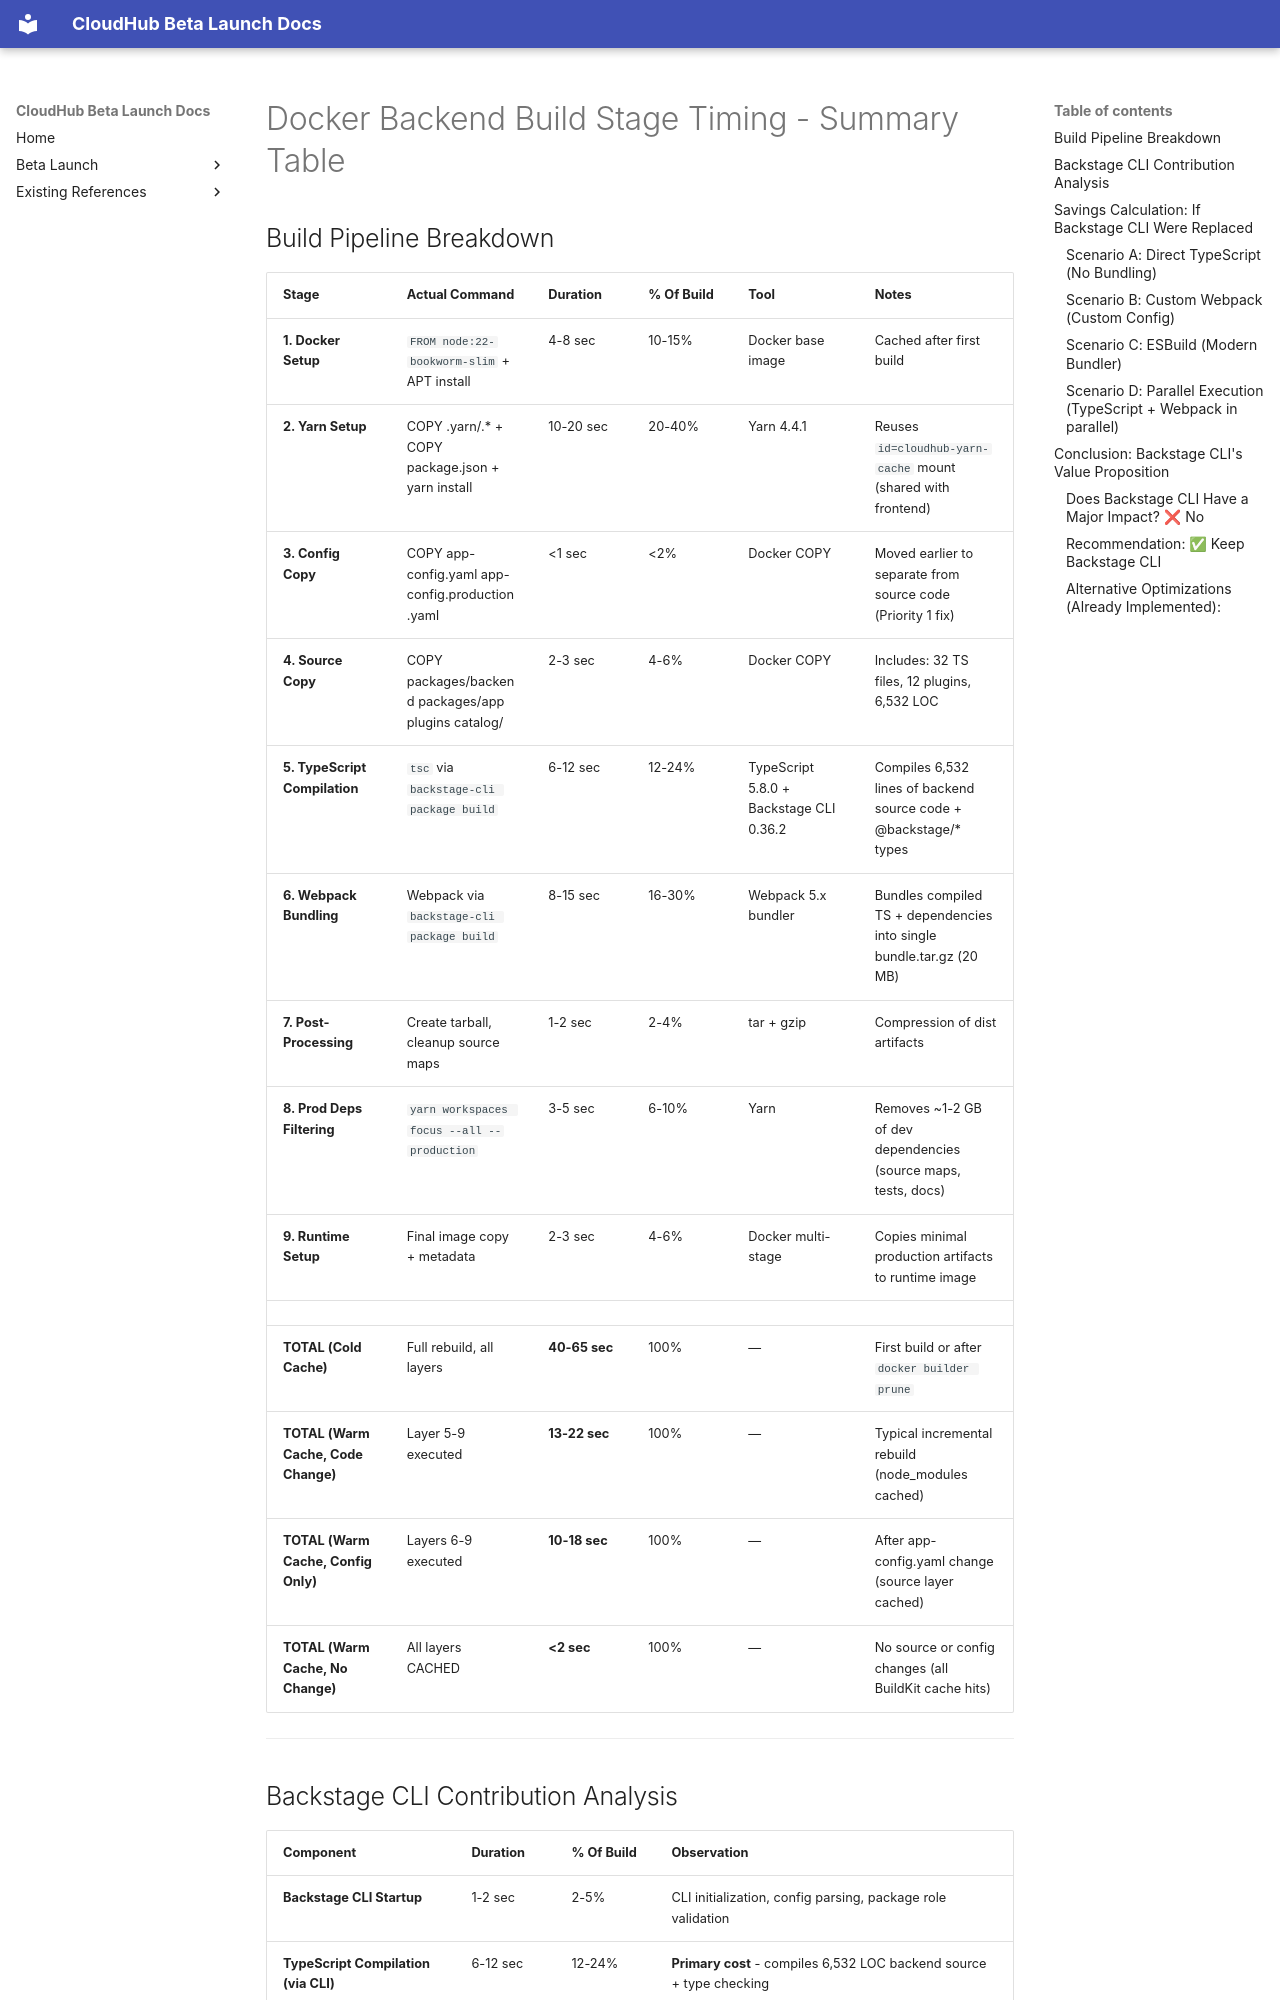

repository: jubermohamad/scp-cloudhub · page: BUILD_STAGE_TIMING/index.html · generator: mkdocs

# Docker Backend Build Stage Timing - Summary Table

## Build Pipeline Breakdown

| Stage | Actual Command | Duration | % Of Build | Tool | Notes |
|-------|---|---|---|---|---|
| **1. Docker Setup** | `FROM node:22-bookworm-slim` + APT install | 4-8 sec | 10-15% | Docker base image | Cached after first build |
| **2. Yarn Setup** | COPY .yarn/.* + COPY package.json + yarn install | 10-20 sec | 20-40% | Yarn 4.4.1 | Reuses `id=cloudhub-yarn-cache` mount (shared with frontend) |
| **3. Config Copy** | COPY app-config.yaml app-config.production.yaml | <1 sec | <2% | Docker COPY | Moved earlier to separate from source code (Priority 1 fix) |
| **4. Source Copy** | COPY packages/backend packages/app plugins catalog/ | 2-3 sec | 4-6% | Docker COPY | Includes: 32 TS files, 12 plugins, 6,532 LOC |
| **5. TypeScript Compilation** | `tsc` via `backstage-cli package build` | 6-12 sec | 12-24% | TypeScript 5.8.0 + Backstage CLI 0.36.2 | Compiles 6,532 lines of backend source code + @backstage/* types |
| **6. Webpack Bundling** | Webpack via `backstage-cli package build` | 8-15 sec | 16-30% | Webpack 5.x bundler | Bundles compiled TS + dependencies into single bundle.tar.gz (20 MB) |
| **7. Post-Processing** | Create tarball, cleanup source maps | 1-2 sec | 2-4% | tar + gzip | Compression of dist artifacts |
| **8. Prod Deps Filtering** | `yarn workspaces focus --all --production` | 3-5 sec | 6-10% | Yarn | Removes ~1-2 GB of dev dependencies (source maps, tests, docs) |
| **9. Runtime Setup** | Final image copy + metadata | 2-3 sec | 4-6% | Docker multi-stage | Copies minimal production artifacts to runtime image |
| | | | | | |
| **TOTAL (Cold Cache)** | Full rebuild, all layers | **40-65 sec** | 100% | — | First build or after `docker builder prune` |
| **TOTAL (Warm Cache, Code Change)** | Layer 5-9 executed | **13-22 sec** | 100% | — | Typical incremental rebuild (node_modules cached) |
| **TOTAL (Warm Cache, Config Only)** | Layers 6-9 executed | **10-18 sec** | 100% | — | After app-config.yaml change (source layer cached) |
| **TOTAL (Warm Cache, No Change)** | All layers CACHED | **<2 sec** | 100% | — | No source or config changes (all BuildKit cache hits) |

---
